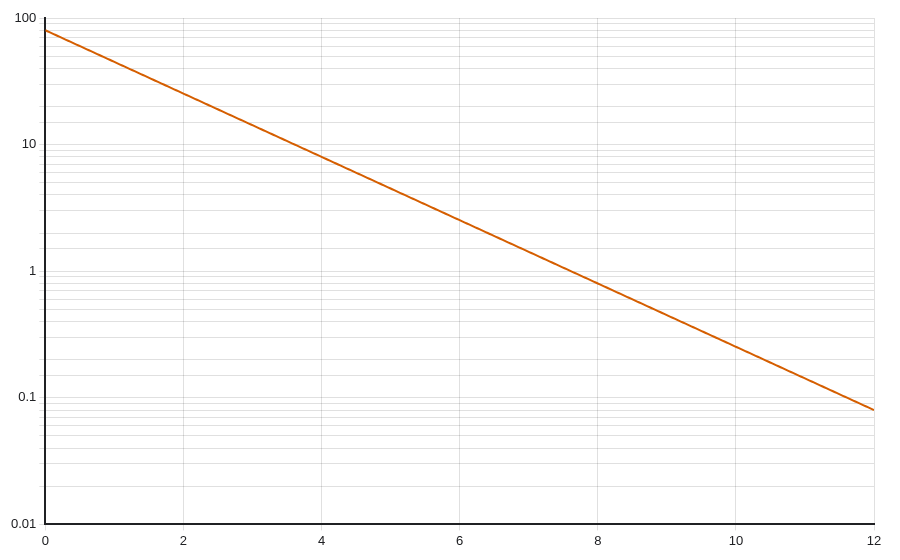

The table this chart was drawn from, first rows:
x, decay
0, 80
0.03008, 78.63
0.06015, 77.28
0.09023, 75.95
0.1203, 74.65
0.1504, 73.37
0.1805, 72.11
0.2105, 70.87
0.2406, 69.65
0.2707, 68.46
0.3008, 67.28
0.3308, 66.13
0.3609, 64.99
0.391, 63.88
0.4211, 62.78
0.4511, 61.7
0.4812, 60.64
0.5113, 59.6
0.5414, 58.58
0.5714, 57.57
0.6015, 56.59
0.6316, 55.62
0.6617, 54.66
0.6917, 53.72
0.7218, 52.8
0.7519, 51.89
0.782, 51
0.812, 50.13
0.8421, 49.27
0.8722, 48.42
0.9023, 47.59
0.9323, 46.77
0.9624, 45.97
0.9925, 45.18
1.023, 44.41
1.053, 43.64
1.083, 42.9
1.113, 42.16
1.143, 41.44
1.173, 40.72
1.203, 40.03
1.233, 39.34
1.263, 38.66
1.293, 38
1.323, 37.35
1.353, 36.71
1.383, 36.08
1.414, 35.46
1.444, 34.85
1.474, 34.25
1.504, 33.66
1.534, 33.09
1.564, 32.52
1.594, 31.96
1.624, 31.41
1.654, 30.87
1.684, 30.34
1.714, 29.82
1.744, 29.31
1.774, 28.81
... 340 more rows
